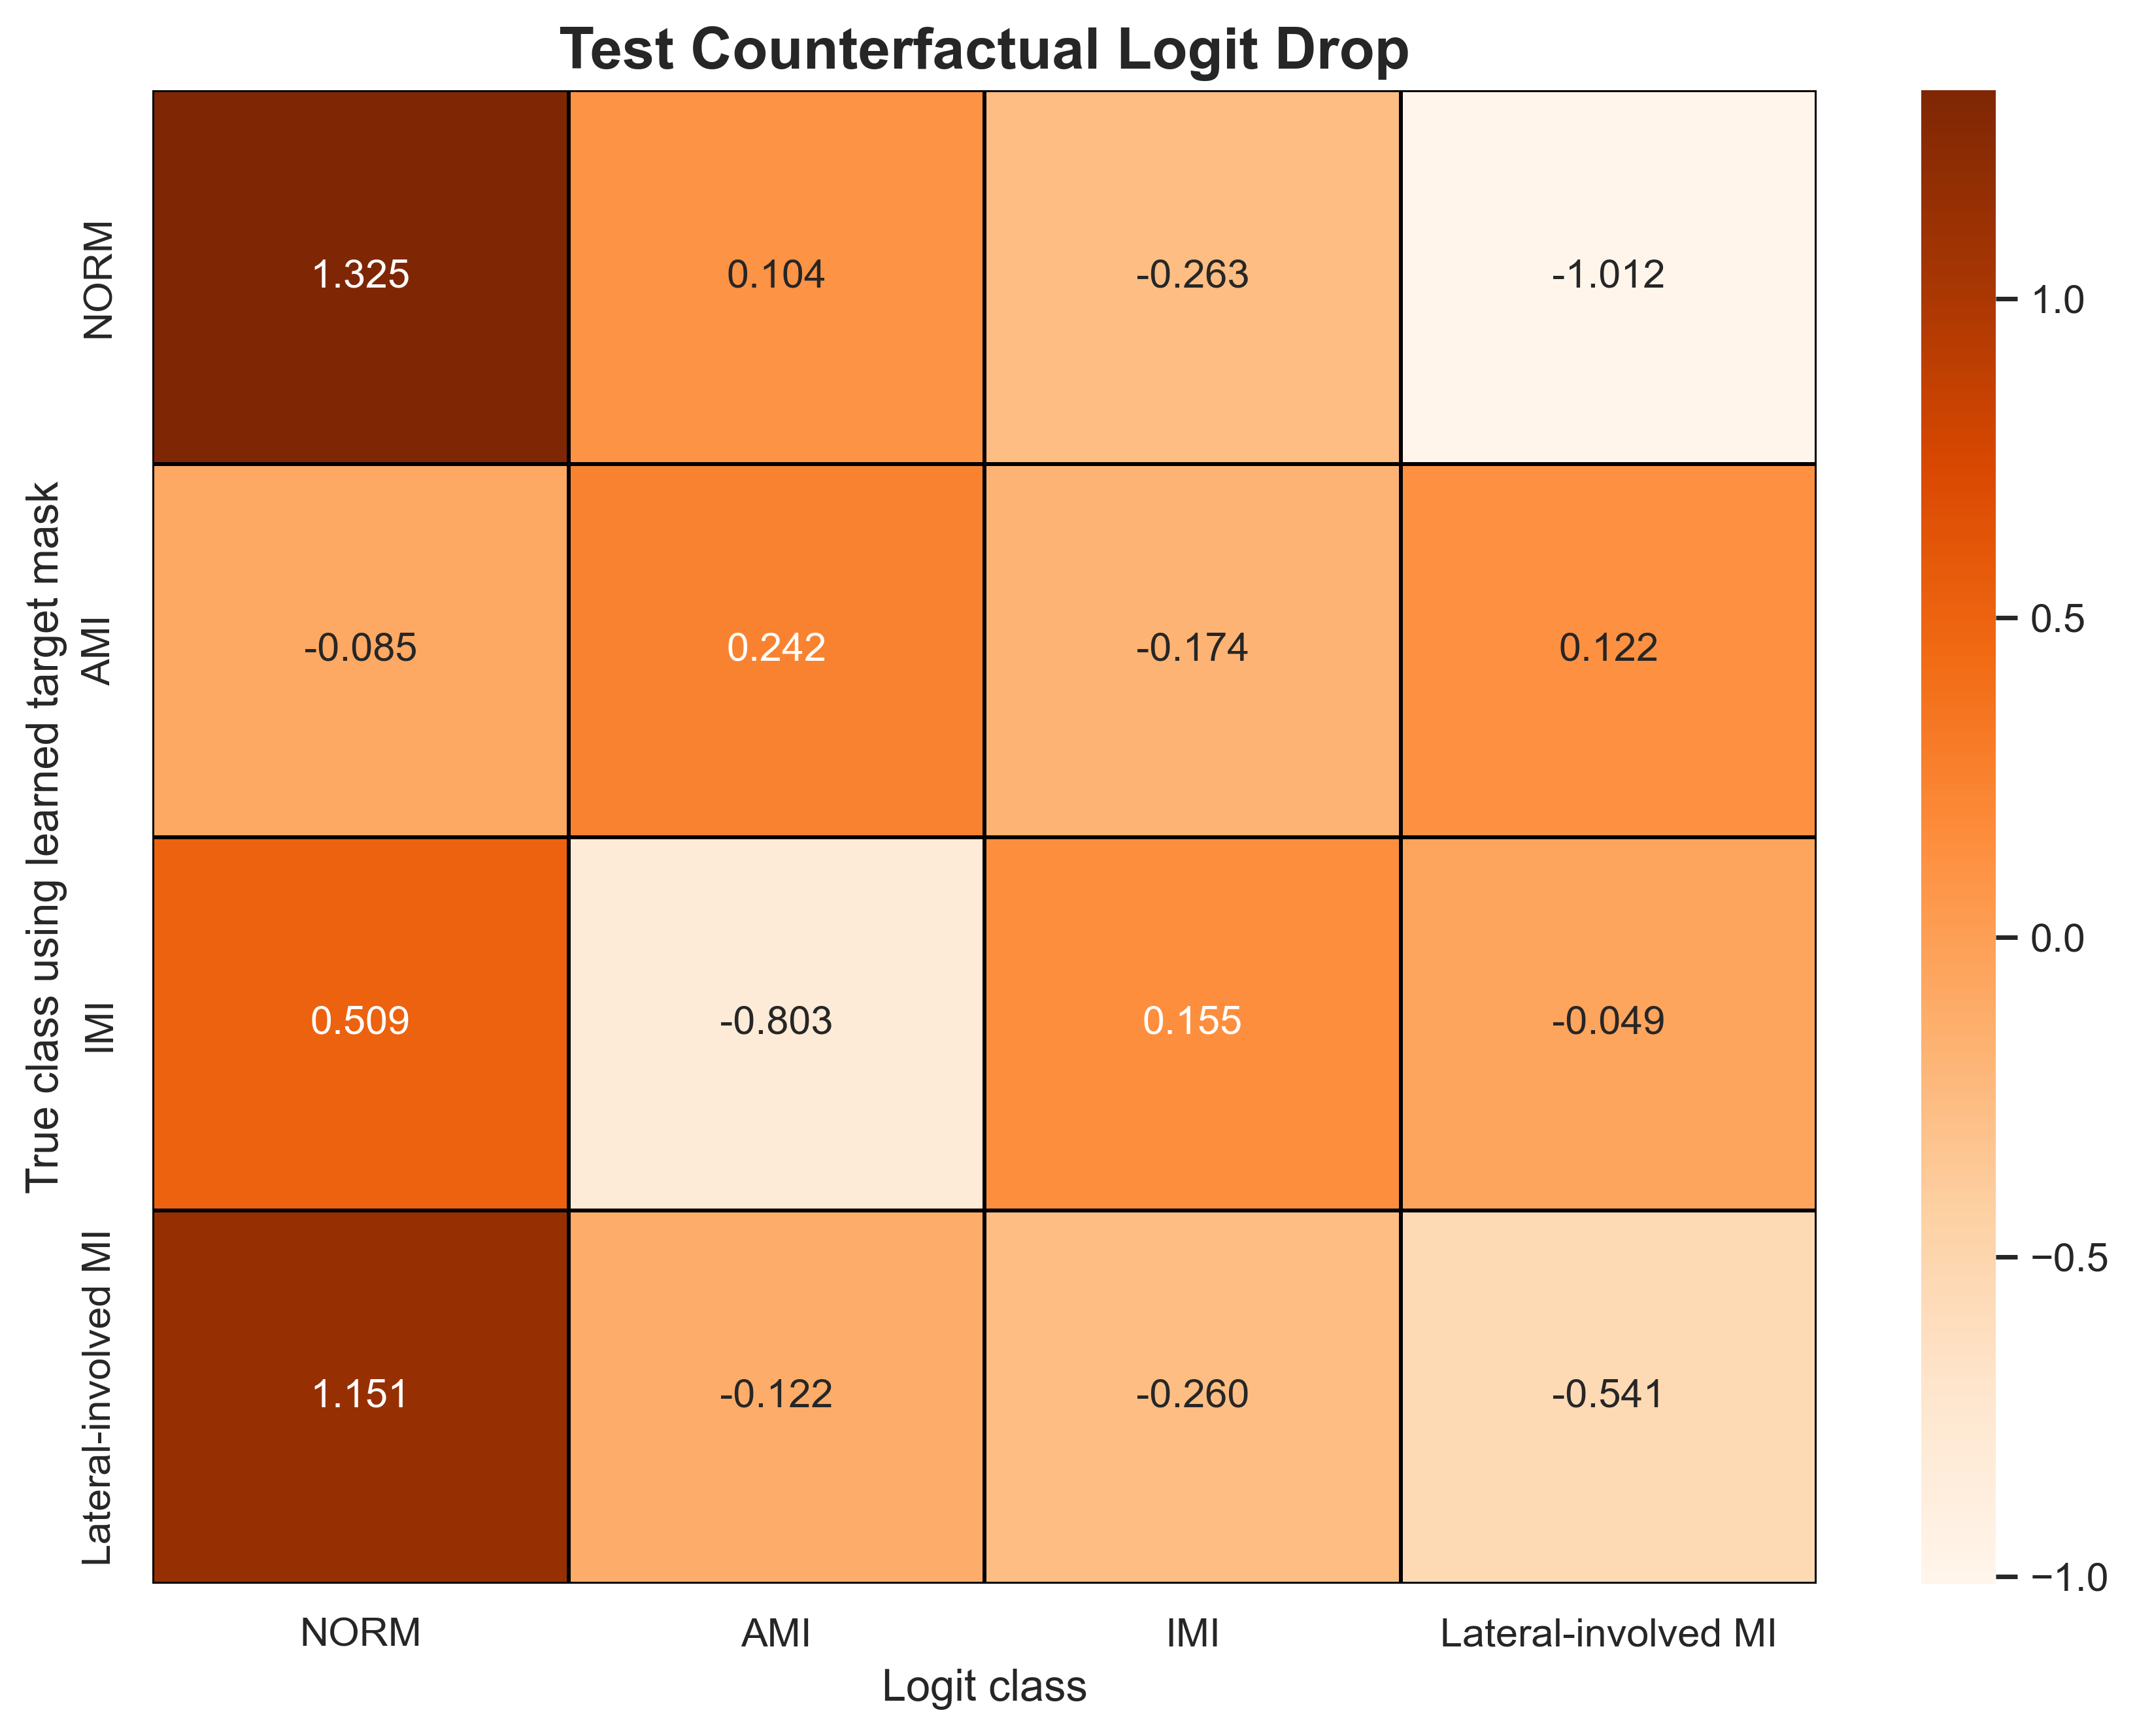

The file beside this chart, header and first rows:
true_class_masked_by_learned_target_mask, NORM, AMI, IMI, Lateral-involved MI
NORM, 1.325, 0.1037, -0.2625, -1.012
AMI, -0.08488, 0.2422, -0.1736, 0.1217
IMI, 0.5089, -0.8025, 0.1546, -0.0494
Lateral-involved MI, 1.151, -0.1224, -0.2601, -0.5408
